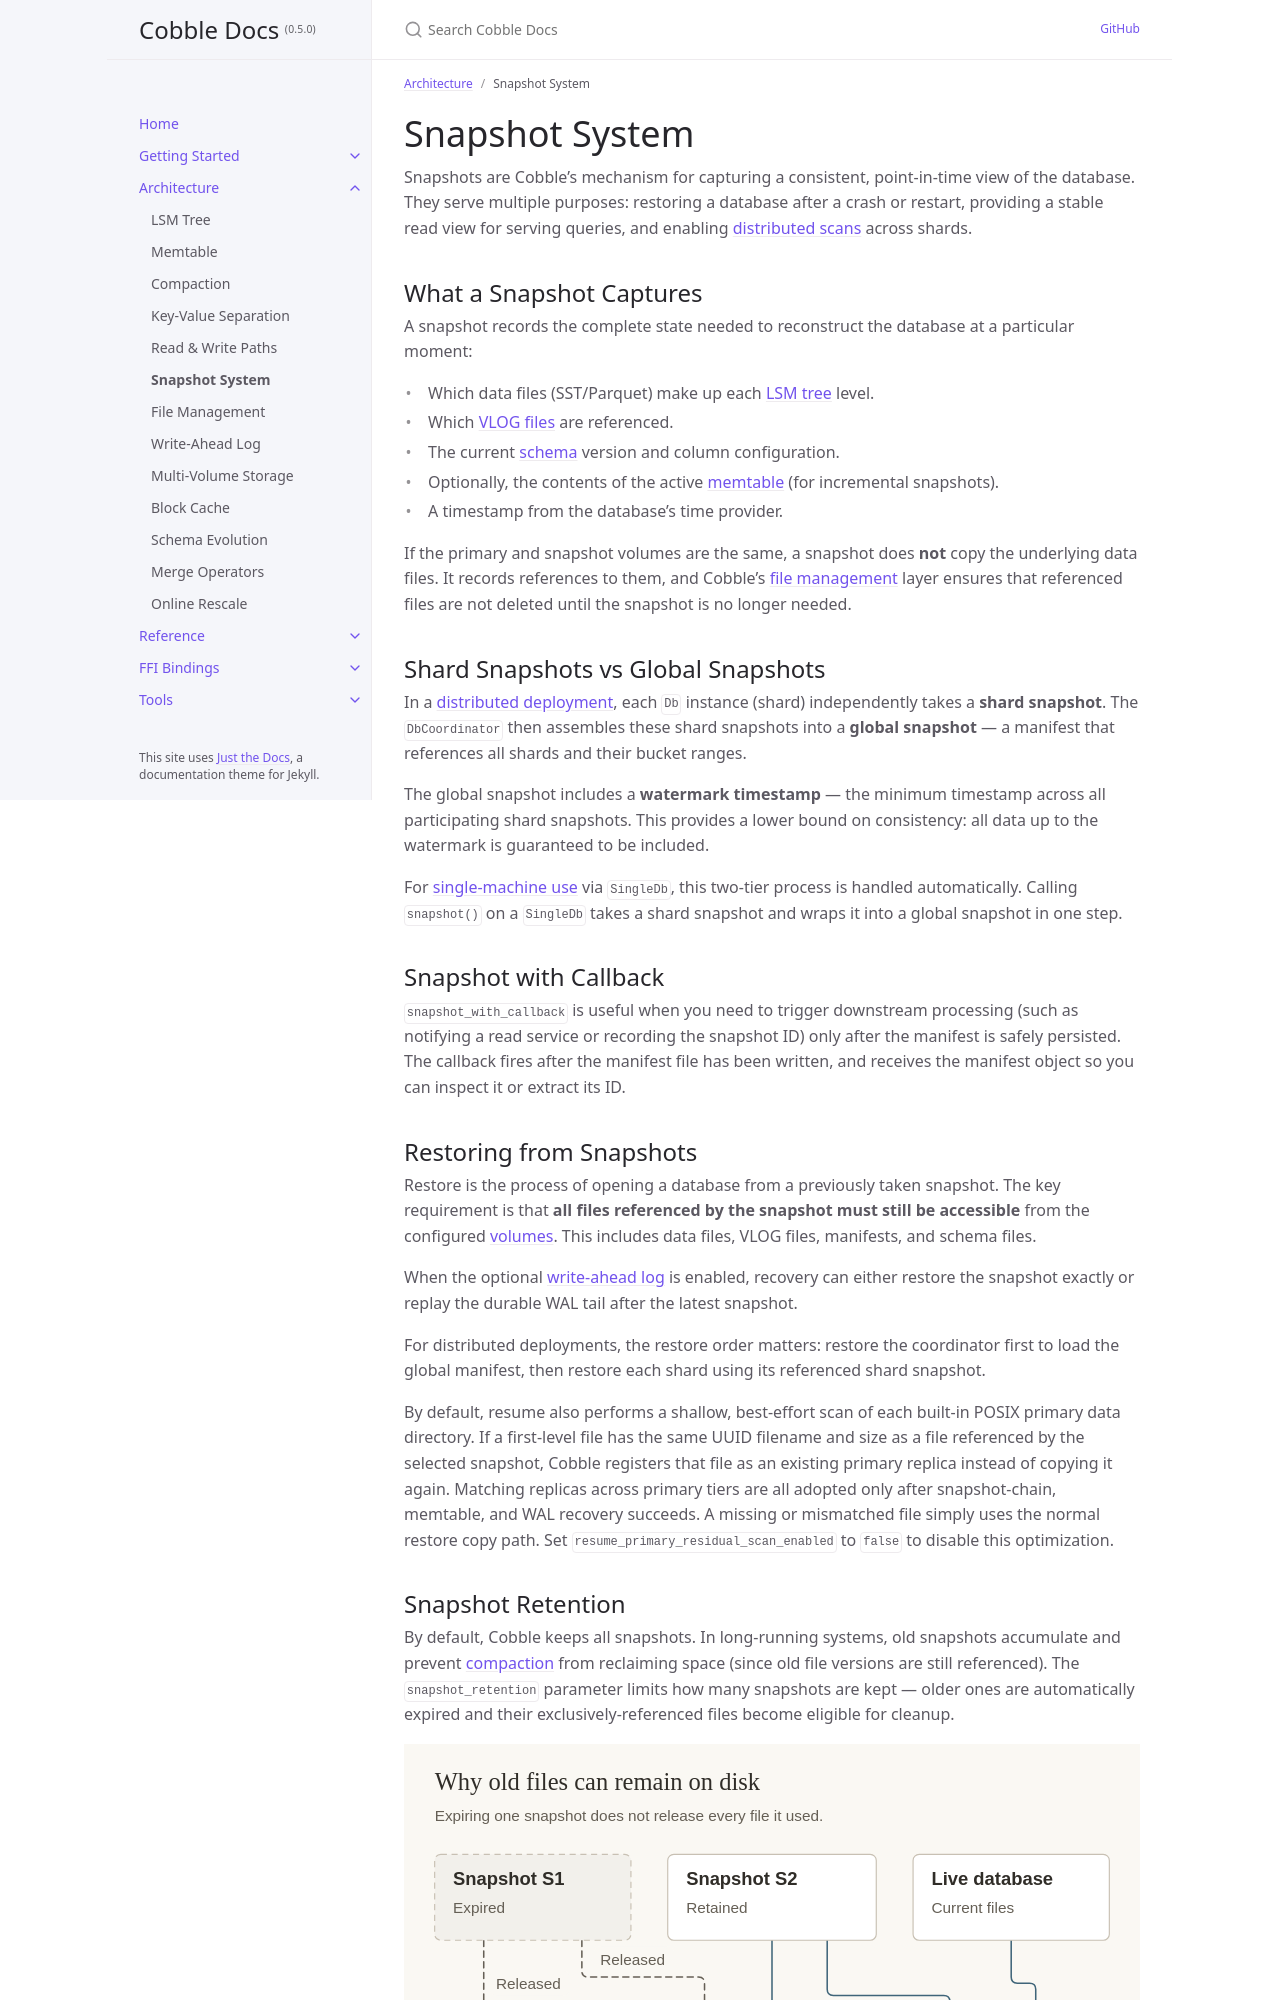

repository: cobble-project/cobble · page: 0.5.0/architecture/snapshot.html · generator: jekyll

---
title: Snapshot System
parent: Architecture
nav_order: 6
---

# Snapshot System

Snapshots are Cobble's mechanism for capturing a consistent, point-in-time view of the database. They serve multiple purposes: restoring a database after a crash or restart, providing a stable read view for serving queries, and enabling [distributed scans](../getting-started/reader-and-scan#distributed-scan) across shards.

## What a Snapshot Captures

A snapshot records the complete state needed to reconstruct the database at a particular moment:

- Which data files (SST/Parquet) make up each [LSM tree](lsm-tree) level.
- Which [VLOG files](key-value-separation) are referenced.
- The current [schema](schema-evolution) version and column configuration.
- Optionally, the contents of the active [memtable](memtable) (for incremental snapshots).
- A timestamp from the database's time provider.

If the primary and snapshot volumes are the same, a snapshot does **not** copy the underlying data files. It records references to them, and Cobble's [file management](file-management) layer ensures that referenced files are not deleted until the snapshot is no longer needed.

## Shard Snapshots vs Global Snapshots

In a [distributed deployment](../getting-started/distributed), each `Db` instance (shard) independently takes a **shard snapshot**. The `DbCoordinator` then assembles these shard snapshots into a **global snapshot** — a manifest that references all shards and their bucket ranges.

The global snapshot includes a **watermark timestamp** — the minimum timestamp across all participating shard snapshots. This provides a lower bound on consistency: all data up to the watermark is guaranteed to be included.

For [single-machine use](../getting-started/single-db) via `SingleDb`, this two-tier process is handled automatically. Calling `snapshot()` on a `SingleDb` takes a shard snapshot and wraps it into a global snapshot in one step.

## Snapshot with Callback

`snapshot_with_callback` is useful when you need to trigger downstream processing (such as notifying a read service or recording the snapshot ID) only after the manifest is safely persisted. The callback fires after the manifest file has been written, and receives the manifest object so you can inspect it or extract its ID.

## Standalone Snapshots and Exports

Use `snapshot_to(destination)` to save current state as an independent full snapshot,
or `export_snapshot(id, destination)` to copy a completed snapshot. Call `wait()` for the result.

For multiple shards, reuse your existing `DbCoordinator`. Export every shard into
`<destination>/shards`, then assemble and publish the global snapshot:

```rust
use cobble::{VolumeDescriptor, VolumeUsageKind};

let destination = VolumeDescriptor::new(
    "file:///backups/run-001", vec![VolumeUsageKind::Snapshot]);
let shard_destination = VolumeDescriptor::new(
    "file:///backups/run-001/shards", vec![VolumeUsageKind::Snapshot]);

let mut reports = Vec::new();
for db in &shards {
    reports.push(db.snapshot_to(shard_destination.clone())?.wait()?);
}
let snapshot = coordinator.take_exported_global_snapshot(total_buckets, reports)?;
coordinator.materialize_exported_global_snapshot(&snapshot, destination)?;
```

Include all buckets and coordinate shard captures if a common checkpoint is required.
Use a fresh destination outside online storage. Its global snapshot and `CURRENT` are
independent; online retention and incremental snapshot chains are unchanged.

See the [Java](../ffi-bindings/java#standalone-snapshots-and-exports),
[C++](../ffi-bindings/cpp#standalone-snapshots-and-exports), and
[Python](../ffi-bindings/python#standalone-snapshots-and-exports) examples.

## Restoring from Snapshots

Restore is the process of opening a database from a previously taken snapshot. The key requirement is that **all files referenced by the snapshot must still be accessible** from the configured [volumes](multi-volume). This includes data files, VLOG files, manifests, and schema files.

When the optional [write-ahead log](wal) is enabled, recovery can either restore the snapshot
exactly or replay the durable WAL tail after the latest snapshot.

For distributed deployments, the restore order matters: restore the coordinator first to load the global manifest, then restore each shard using its referenced shard snapshot.

By default, resume also performs a shallow, best-effort scan of each built-in POSIX primary data
directory. If a first-level file has the same UUID filename and size as a file referenced by the
selected snapshot, Cobble registers that file as an existing primary replica instead of copying it
again. Matching replicas across primary tiers are all adopted only after snapshot-chain, memtable,
and WAL recovery succeeds. A missing or mismatched file simply uses the normal restore copy path.
Set `resume_primary_residual_scan_enabled` to `false` to disable this optimization.
